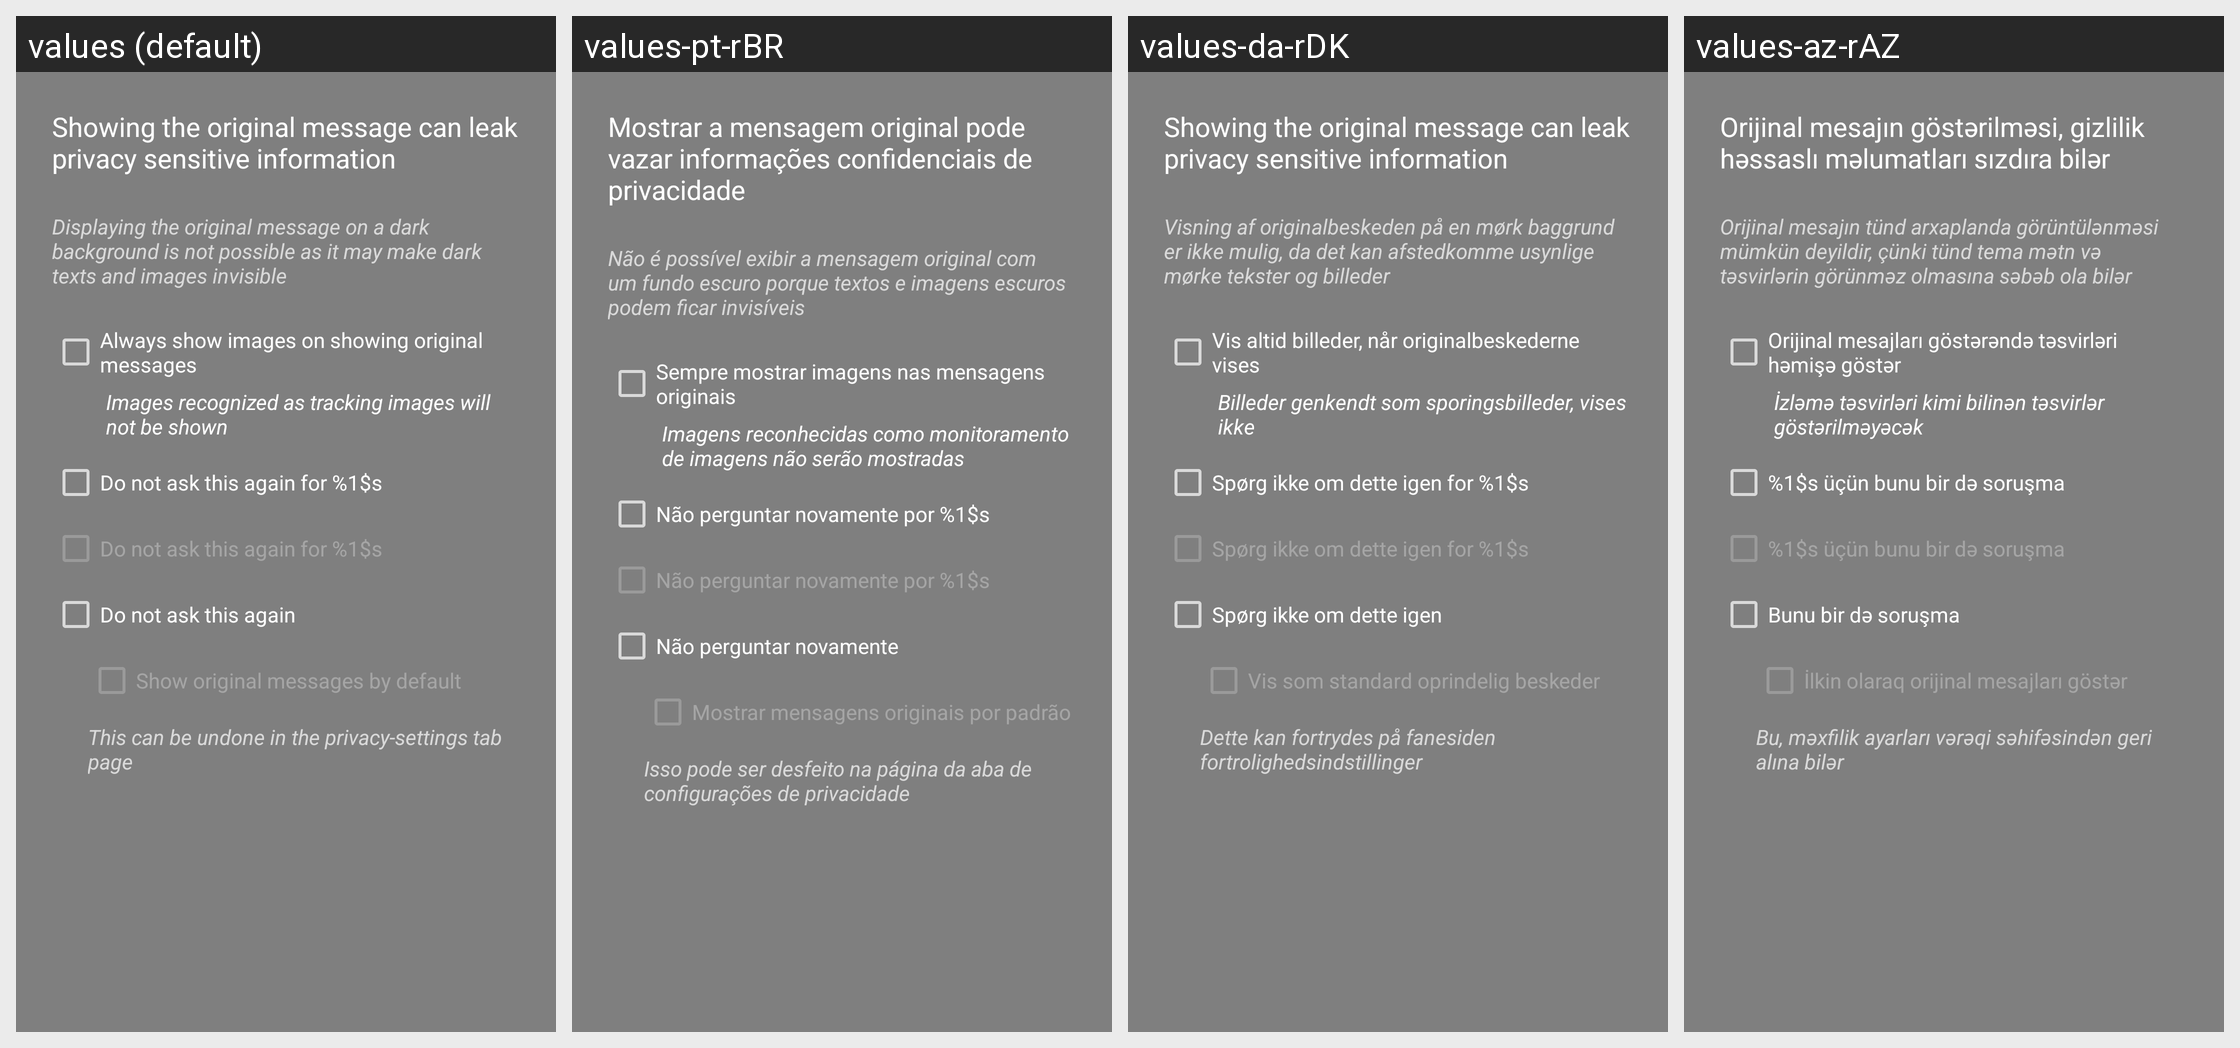

Translations of the strings shown on this Android screen, per locale in the grid:
Android screen res/layout/dialog_show_full.xml rendered under 4 locales, left to right: values (default), values-pt-rBR, values-da-rDK, values-az-rAZ. Device: Nexus 5 (rendered at 1080×1920; each locale shown at half size, 540×960, under a caption strip naming it); theme Theme.AppCompat.TranslucentSplash.
Other locales in the repository, not shown: values-af, values-af-rZA, values-ar, values-ar-rBH, values-ar-rEG, values-ar-rSA, values-ar-rYE, values-az, values-ba-rRU, values-be-rBY, values-bg-rBG, values-bn-rBD, values-bn-rIN, values-bs-rBA, values-ca, values-ca-rES, values-cs, values-cs-rCZ, values-da, values-de, values-de-rAT, values-de-rCH, values-de-rDE, values-de-rLI, values-el, values-el-rGR, values-en, values-en-rGB, values-es-rES, values-et-rEE, values-eu-rES, values-fa, values-fa-rIR, values-fi, values-fi-rFI, values-fr, values-fr-rCA, values-fr-rFR, values-fy-rNL, values-gl-rES, values-he, values-hi-rIN, values-hr-rHR, values-hu, values-hu-rHU, values-hy-rAM, values-in-rID, values-it, values-it-rIT, values-iw, values-iw-rIL, values-ja, values-ja-rJP, values-ka-rGE, values-kk-rKZ, values-ko, values-ko-rKR, values-lt-rLT, values-lv-rLV, values-nb, values-nb-rNO, values-nl, values-nl-rNL, values-nn-rNO, values-no, values-no-rNO, values-or-rIN, values-pl, values-pl-rPL, values-pt-rPT, values-ro, values-ro-rRO, values-ru, values-ru-rRU, values-sat-rIN, values-si-rLK, values-sk-rSK, values-sl-rSI, values-sq-rAL, values-sr, values-sr-rSP, values-sv-rSE, values-szl-rPL, values-ta-rIN, values-tr, values-tr-rTR, values-tt-rRU, values-uk, values-uk-rUA, values-vi, values-vi-rVN, values-zh-rCN, values-zh-rTW.
Strings drawn on this screen, with the default value and each locale's value (text and hints the layout hard-codes, and strings that could not be matched under every locale, appear in the picture but are not listed):

title_ask_show_html_remark
  values: Displaying the original message on a dark background is not possible as it may make dark texts and images invisible
  values-pt-rBR: Não é possível exibir a mensagem original com um fundo escuro porque textos e imagens escuros podem ficar invisíveis
  values-da-rDK: Visning af originalbeskeden på en mørk baggrund er ikke mulig, da det kan afstedkomme usynlige mørke tekster og billeder
  values-az-rAZ: Orijinal mesajın tünd arxaplanda görüntülənməsi mümkün deyildir, çünki tünd tema mətn və təsvirlərin görünməz olmasına səbəb ola bilər

title_ask_show_html_images
  values: Always show images on showing original messages
  values-pt-rBR: Sempre mostrar imagens nas mensagens originais
  values-da-rDK: Vis altid billeder, når originalbeskederne vises
  values-az-rAZ: Orijinal mesajları göstərəndə təsvirləri həmişə göstər

title_ask_show_image_hint
  values: Images recognized as tracking images will not be shown
  values-pt-rBR: Imagens reconhecidas como monitoramento de imagens não serão mostradas
  values-da-rDK: Billeder genkendt som sporingsbilleder, vises ikke
  values-az-rAZ: İzləmə təsvirləri kimi bilinən təsvirlər göstərilməyəcək

title_no_ask_for_again
  values: Do not ask this again for %1$s
  values-pt-rBR: Não perguntar novamente por %1$s
  values-da-rDK: Spørg ikke om dette igen for %1$s
  values-az-rAZ: %1$s üçün bunu bir də soruşma

title_no_ask_again
  values: Do not ask this again
  values-pt-rBR: Não perguntar novamente
  values-da-rDK: Spørg ikke om dette igen
  values-az-rAZ: Bunu bir də soruşma

title_ask_show_html_always
  values: Show original messages by default
  values-pt-rBR: Mostrar mensagens originais por padrão
  values-da-rDK: Vis som standard oprindelig beskeder
  values-az-rAZ: İlkin olaraq orijinal mesajları göstər

title_undo_privacy
  values: This can be undone in the privacy-settings tab page
  values-pt-rBR: Isso pode ser desfeito na página da aba de configurações de privacidade
  values-da-rDK: Dette kan fortrydes på fanesiden fortrolighedsindstillinger
  values-az-rAZ: Bu, məxfilik ayarları vərəqi səhifəsindən geri alına bilər
